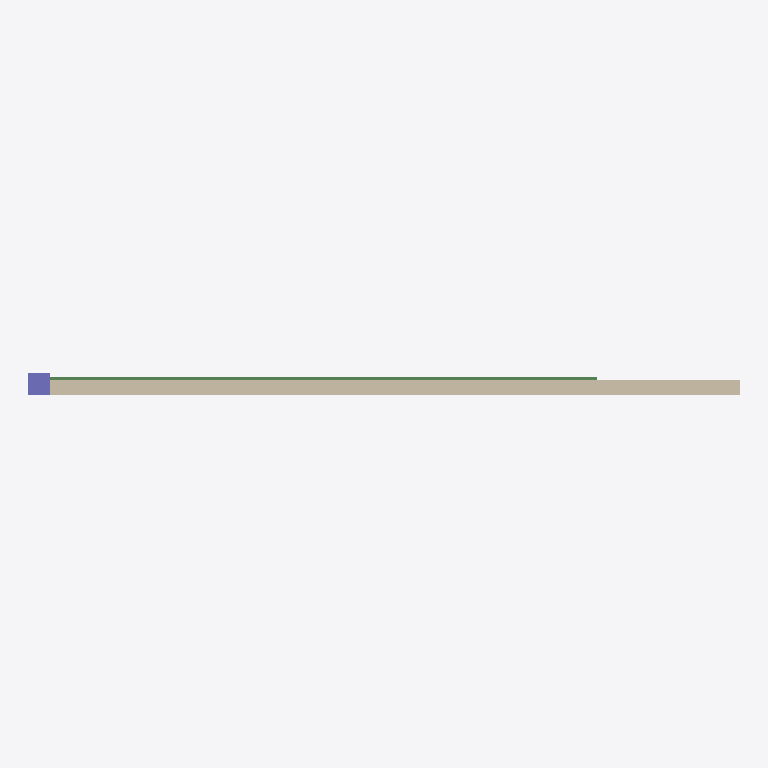
Plan cut of the same IFC building model at storey 'Ground Floor' (level 0.00 m, cut at 1.40 m), seen from above with north up, elements coloured by IFC class (only those large enough to see are counted): 1 wall (beige), 1 beam (green), 1 column (violet). Cut surfaces are drawn darker.
Extent 10.0 m × 0.3 m × 8.0 m (x, y, z). Storeys (1): Ground Floor at 0.00 m. Elements (4): 1 IfcBeam, 1 IfcColumn, 1 IfcSlab, 1 IfcWall.

HEADER;
FILE_DESCRIPTION(('ViewDefinition[DesignTransferView]'),'2;1');
FILE_NAME('/dev/null','2026-04-18T16:06:55+03:00',(''),(''),'IfcOpenShell 0.8.4.post1','IfcOpenShell 0.8.4.post1','Nobody');
FILE_SCHEMA(('IFC4'));
ENDSEC;
DATA;
#1=IFCPROJECT('1zmCc8PCTDrfj2y_oNEFbz',$,'Mixed Sources Building',$,$,$,$,(#10),#5);
#12=IFCSITE('3Yam8Cay1A_RZLNWms95k8',$,'Site',$,$,$,$,$,$,$,$,$,$,$);
#14=IFCBUILDING('0ZNYWWf294CfqoDiPeYgit',$,'Mixed Sources Building',$,$,$,$,$,$,$,$,$);
#16=IFCBUILDINGSTOREY('2kTuXSM758RgZvgYliCT1t',$,'Ground Floor',$,$,$,$,$,$,0.0);
#18=IFCWALL('2IUtFriuD2NxWr95oMBClp',$,'Wall-WithQto',$,$,$,#30,$,$);
#80=IFCBEAM('2QUiZfYUzDMxR0aPxY6UJ_',$,'Beam-NoQto',$,$,$,#91,$,$);
#59=IFCCOLUMN('2vitNRsxzD0BIvY$fhmRuh',$,'Column-WithQto',$,$,$,#70,$,$);
ENDSEC;
